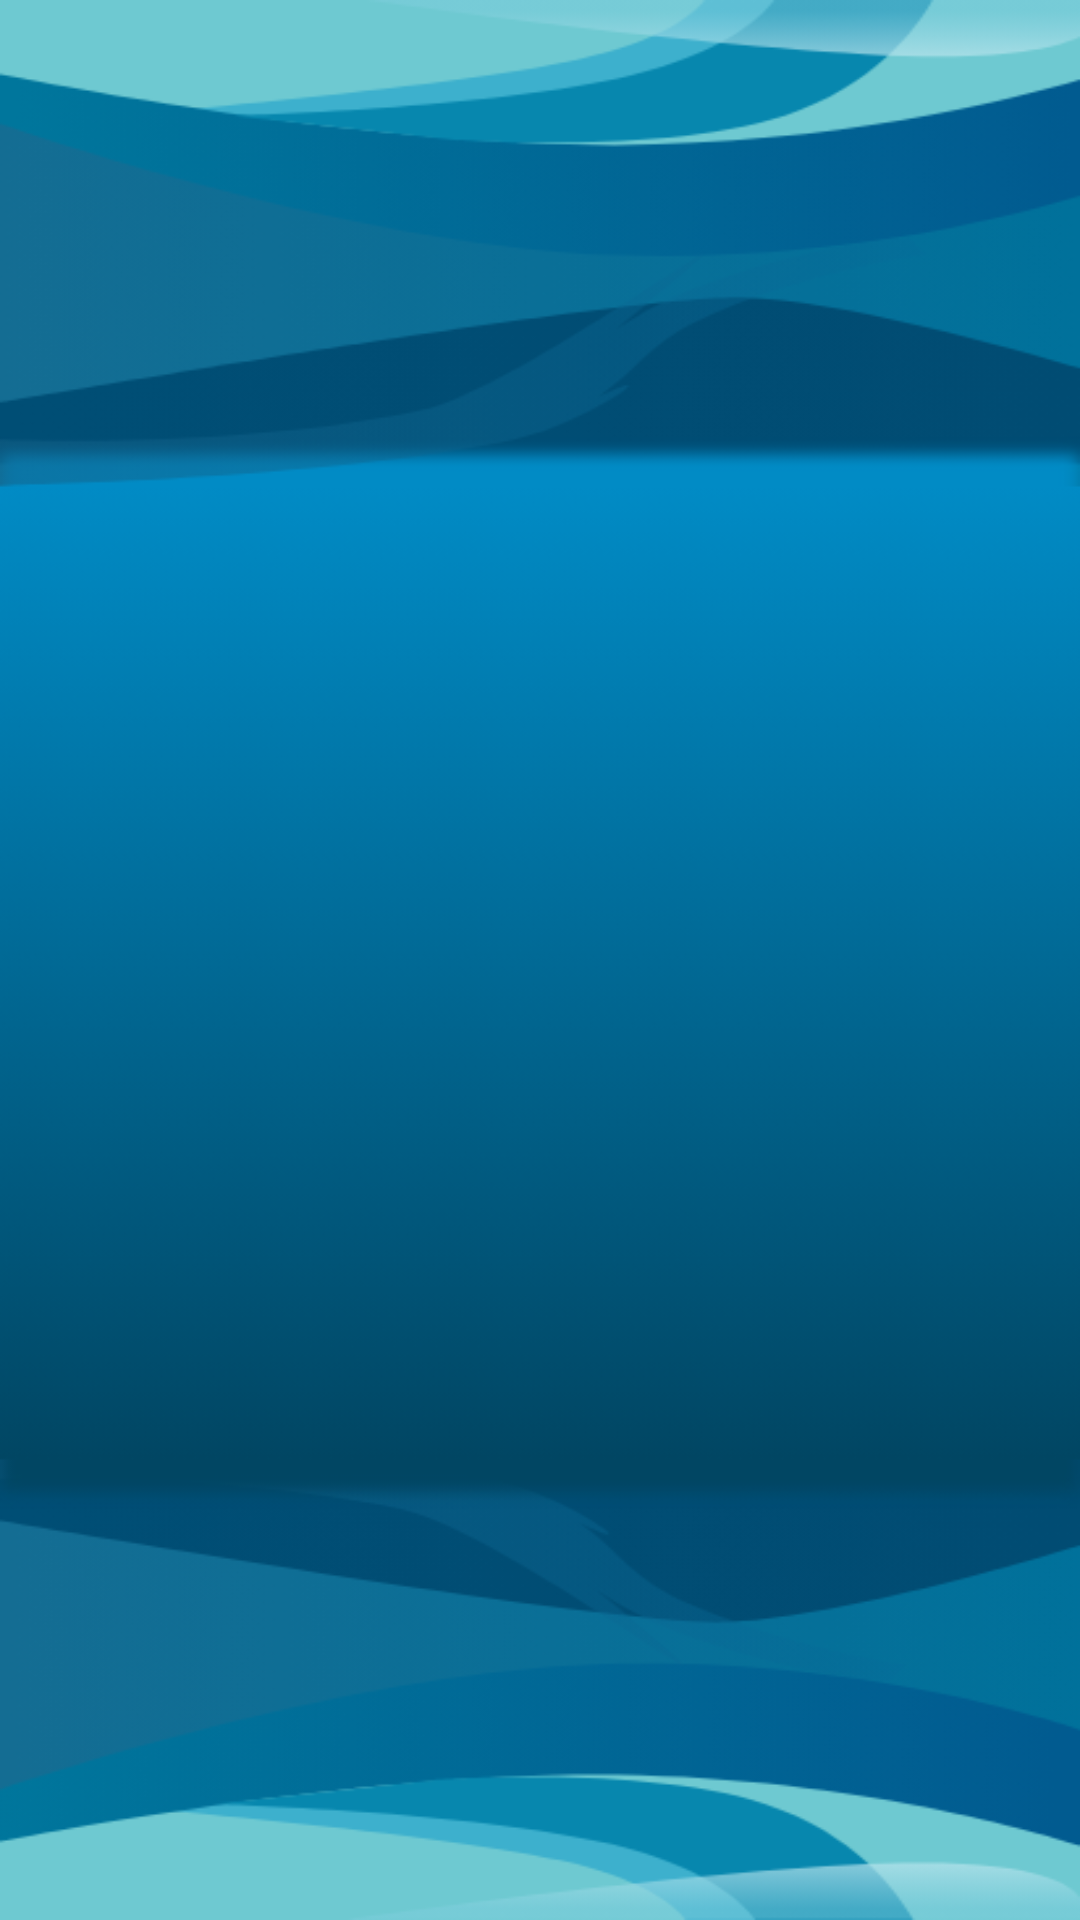

Produce the Android XML layout that renders to this screen, including the resource entries it uses.
<!-- AndroidManifest.xml: application theme Theme.Abstract -->
<!-- res/layout/activity_block_control.xml -->
<?xml version="1.0" encoding="utf-8"?>
<RelativeLayout xmlns:android="http://schemas.android.com/apk/res/android"
    android:layout_width="match_parent"
    android:layout_height="match_parent"
    android:padding="16dp"
    android:background="@drawable/abstract_bg">

    <ListView
        android:id="@+id/appListView"
        android:layout_width="match_parent"
        android:layout_height="match_parent"
        android:dividerHeight="1dp" />
</RelativeLayout>
<!-- resources referenced by this layout -->
<resources>
  <!-- drawable abstract_bg: png bitmap (drawable, 67629 bytes) -->
  <style name="Theme.Abstract" parent="Base.Theme.Abstract" />
  <style name="Base.Theme.Abstract" parent="Theme.Material3.DayNight.NoActionBar">
          
          
      </style>
</resources>
